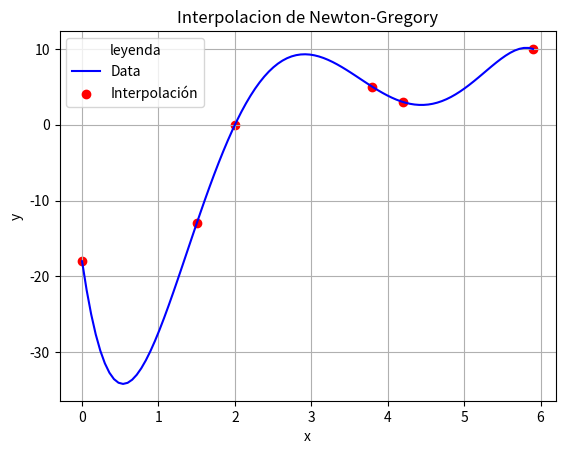

Write Python code to recreate this figure.
# -*- coding: utf-8 -*-
"""
Created on Tue Sep  6 21:08:27 2022

@author: JUAN S SAAVEDRA
"""

from numpy import sin,pi,linspace
from pylab import plot,show,subplot,axis
import matplotlib.pyplot as plt
import numpy as np
import sympy as sym

x = np.array([0,1.5,2,3.8,4.2,5.9])
y = np.array([-18 , -13 , 0 , 5 , 3 , 10])
lista = np.linspace(np.min(x),np.max(x),100)



def interpolación_newton (x , y): 
    
    n = len(x)
    a = []
    valores_a = np.zeros([n,n])
    for i in range (len(x)): 
        for j in range (len(y)): 
            if j == 0: 
                valores_a[i,j] = y[i]
            elif i < j:
                valores_a[i,j] = (y[j]-y[j-1])/(x[i]-x[i-1])
            else : 
                valores_a[i,j] = ( valores_a[i,j-1] - valores_a[i-1,j-1])/(x[i]-x[i-j])
            
            if i == j : 
                a.append(valores_a[i,j])
                
    return a 


def polinomio_newton (lista , x , y ): 
    
    a = interpolación_newton(x, y)
    suma = a[0]
    poly = 1.0
    
    for i in range(1,len(x)):
        
        poly *= ( lista - x[i-1] )
        suma += poly*(a[i])
    
    return suma 
    
w = sym.Symbol('x')
f = polinomio_newton(w,x,y)
f = sym.expand(f)
print("el polinomio de newton es:" , f)
valor = polinomio_newton(lista, x, y)

plt.plot(lista ,valor, color = "blue")
plt.scatter(x,y, color = "r")
plt.grid()
plt.ylabel("y")
plt.xlabel("x")
plt.title("Interpolacion de Newton-Gregory")
leyenda = plt.legend(["Data","Interpolación"] , title ="leyenda")


           
